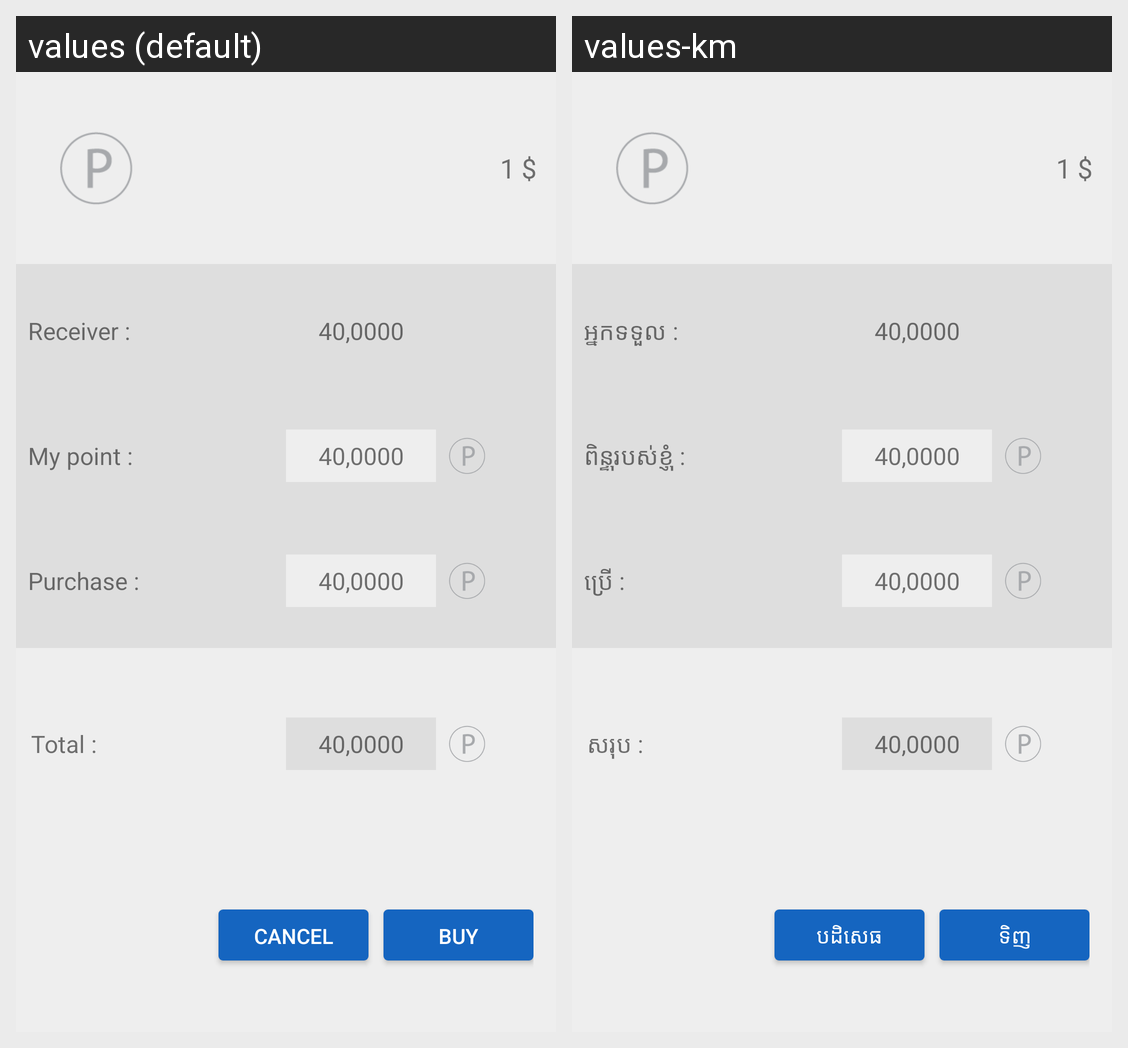

Locale-by-locale string values for the Android screen shown in this grid:
Android screen res/layout/alert_dialog_topup.xml rendered under 2 locales, left to right: values (default), values-km. Device: Nexus 5 (rendered at 1080×1920; each locale shown at half size, 540×960, under a caption strip naming it); theme Theme.MaterialComponents.DayNight.NoActionBar.
Strings drawn on this screen, with the default value and each locale's value (text and hints the layout hard-codes, and strings that could not be matched under every locale, appear in the picture but are not listed):

reciever
  values: Receiver :
  values-km: អ្នក​ទទួល :

mypoint
  values: My point :
  values-km: ពិន្ទុរបស់ខ្ញុំ :

used
  values: Purchase :
  values-km: ប្រើ :

total
  values: Total :
  values-km: សរុប :

cancel
  values: CANCEL
  values-km: បដិសេធ

buy
  values: Buy
  values-km: ទិញ
